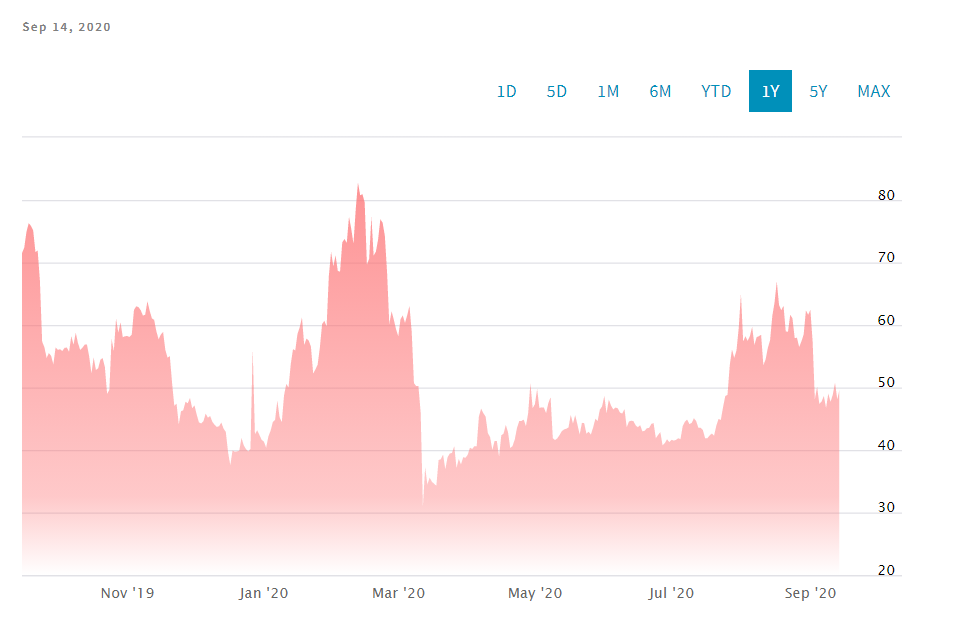

The data file committed next to this chart (first rows):
Date, Close/Last, Volume, Open, High, Low
2020-09-14, 49.66, N/A, 47.97, 50.28, 48.35
2020-09-13, 48.1, N/A, 50.88, 48.29, 47.13
2020-09-12, 50.77, N/A, 48.85, 50.9, 50.22
2020-09-11, 48.85, N/A, 47.59, 49.02, 48.57
2020-09-10, 47.7, N/A, 49.08, 48.87, 47.47
2020-09-09, 49.03, N/A, 46.9, 49.43, 47.78
2020-09-08, 46.73, N/A, 48.56, 47.8, 46.54
2020-09-07, 48.64, N/A, 47.75, 49.34, 48.31
2020-09-06, 47.74, N/A, 47.27, 48.73, 47.35
2020-09-05, 47.37, N/A, 50, 48.07, 46.77
2020-09-04, 50.11, N/A, 48.2, 51.24, 49.84
2020-09-03, 48.14, N/A, 57.46, 48.73, 46.61
2020-09-02, 57.37, N/A, 62.38, 58.6, 57.31
2020-09-01, 62.39, N/A, 61.7, 63.14, 62.15
2020-08-31, 61.64, N/A, 62.31, 61.72, 59.86
2020-08-30, 62.32, N/A, 58.78, 63.68, 62.27
2020-08-29, 58.48, N/A, 57.53, 58.69, 56.93
2020-08-28, 57.39, N/A, 56.58, 57.59, 56.98
2020-08-27, 56.47, N/A, 57.85, 56.75, 55.33
2020-08-26, 57.97, N/A, 58.01, 58.66, 57.57
2020-08-25, 57.9, N/A, 60.98, 58.6, 57.62
2020-08-24, 61.07, N/A, 61.49, 62.29, 60.71
2020-08-23, 61.66, N/A, 58.86, 61.83, 59.97
2020-08-22, 58.92, N/A, 59.34, 60.62, 58.62
2020-08-21, 58.98, N/A, 63.77, 59.23, 57.79
2020-08-20, 63.1, N/A, 62.06, 63.26, 61.41
2020-08-19, 62.36, N/A, 62.72, 63.44, 62.02
2020-08-18, 63.21, N/A, 66.99, 67.11, 62.72
2020-08-17, 66.99, N/A, 63.47, 68.35, 66.73
2020-08-16, 63.61, N/A, 61.4, 64.22, 61.55
2020-08-15, 61.43, N/A, 57.57, 62.87, 59.01
2020-08-14, 57.55, N/A, 56.2, 57.93, 56.68
2020-08-13, 56.33, N/A, 54.66, 57.35, 55.92
2020-08-12, 54.47, N/A, 53.68, 55.2, 54.36
2020-08-11, 53.59, N/A, 58.43, 54.26, 53
2020-08-10, 58.43, N/A, 58.14, 59.67, 58.1
2020-08-09, 58.22, N/A, 58.02, 58.43, 56.95
2020-08-08, 58.04, N/A, 56.76, 58.67, 57.87
2020-08-07, 56.81, N/A, 59.55, 57.64, 56.49
2020-08-06, 59.69, N/A, 58.3, 60.35, 58.84
2020-08-05, 58.23, N/A, 57.51, 59.12, 58.18
2020-08-04, 57.46, N/A, 58.32, 57.82, 56.88
2020-08-03, 58.21, N/A, 57.17, 59.57, 58.14
2020-08-02, 57.35, N/A, 64.87, 57.66, 55.89
2020-08-01, 64.96, N/A, 59.36, 64.98, 60.57
2020-07-31, 59.49, N/A, 55.91, 59.74, 57.56
2020-07-30, 55.92, N/A, 54.68, 57.14, 55.8
2020-07-29, 54.73, N/A, 56.14, 55.42, 54.29
2020-07-28, 56.09, N/A, 53.43, 56.51, 55.13
2020-07-27, 53.55, N/A, 48.74, 54.59, 53.27
2020-07-26, 48.83, N/A, 48.65, 49.35, 48
2020-07-25, 48.63, N/A, 46.94, 49.17, 48.03
2020-07-24, 46.84, N/A, 44.77, 47.38, 44.04
2020-07-23, 44.79, N/A, 44.98, 44.96, 44.45
2020-07-22, 44.98, N/A, 43.91, 45.64, 44.83
2020-07-21, 43.89, N/A, 42.3, 43.99, 43.55
2020-07-20, 42.29, N/A, 42.67, 42.41, 41.88
2020-07-19, 42.64, N/A, 42.31, 42.8, 42.48
2020-07-18, 42.32, N/A, 41.9, 42.6, 42.16
2020-07-17, 41.88, N/A, 41.99, 42.04, 41.75
... 306 more rows
